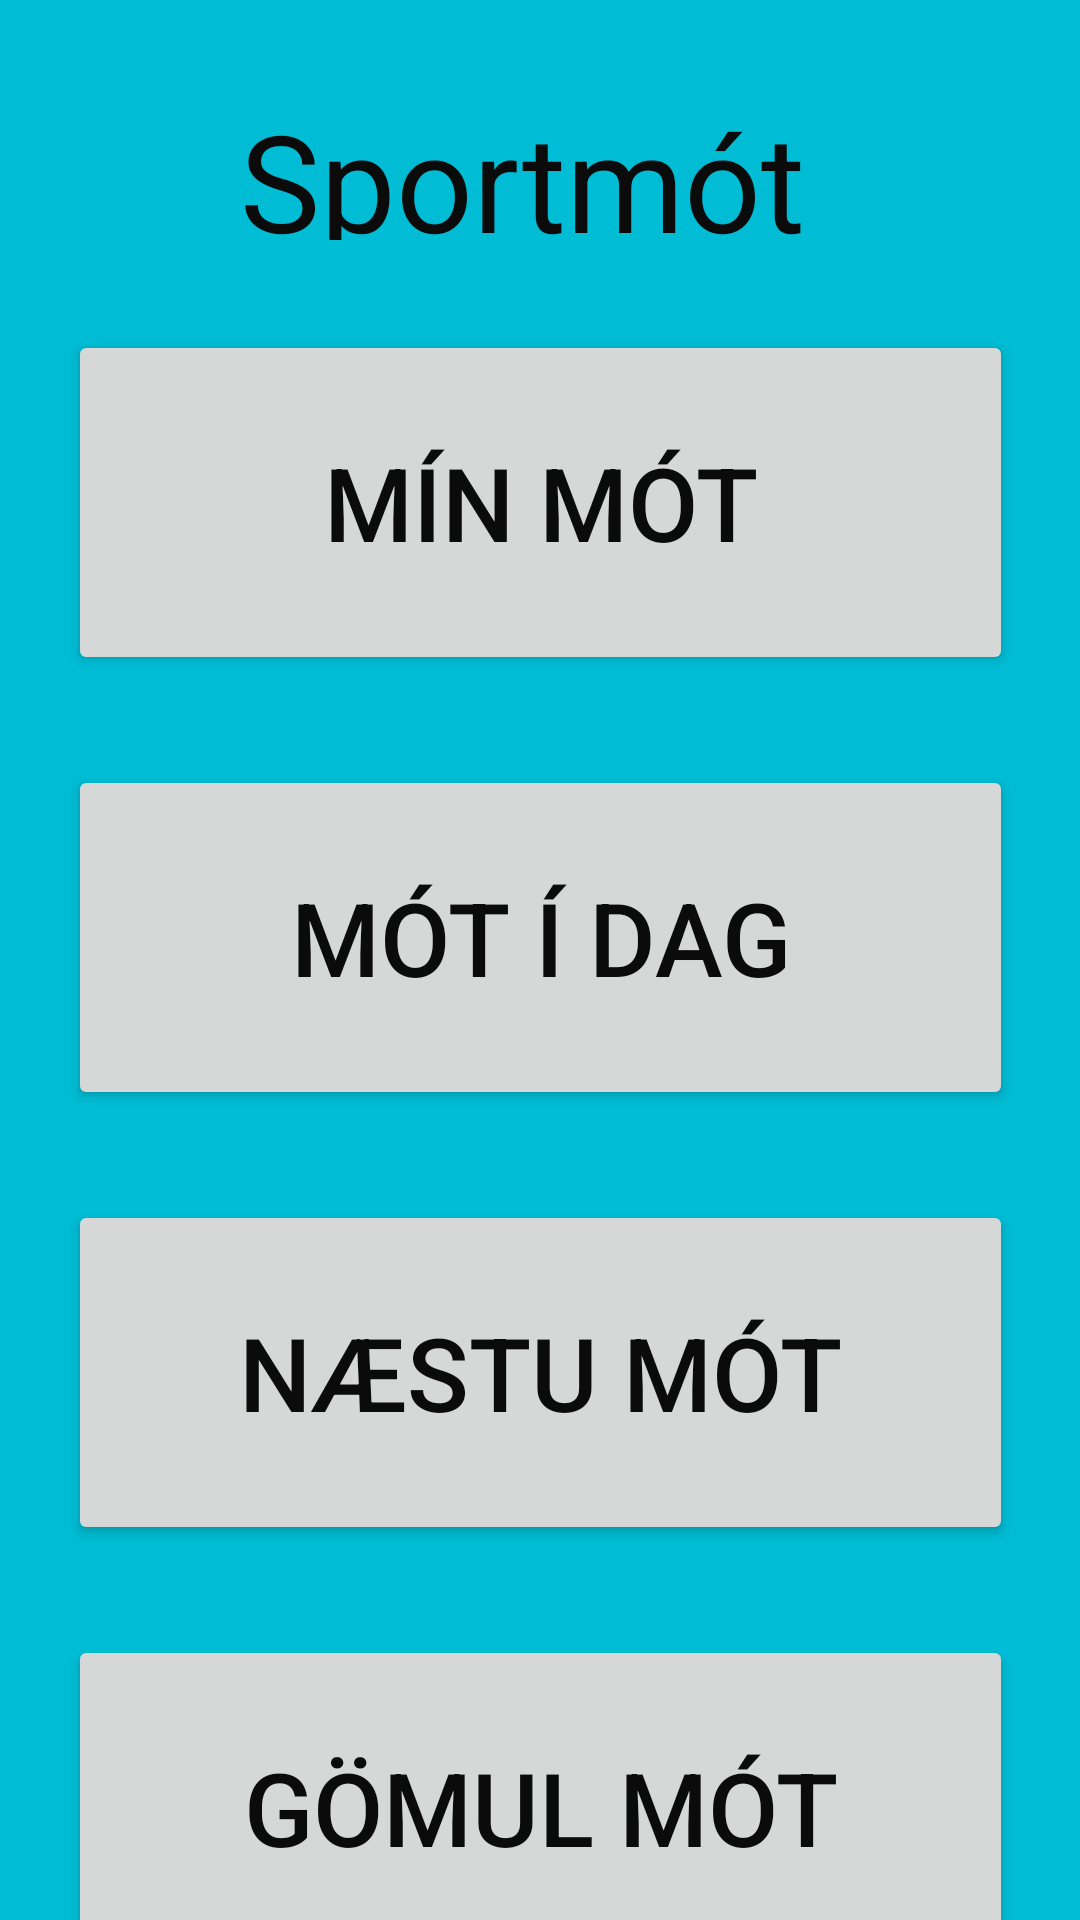

This screen was rendered from an Android layout file. Write that file and the resources it references.
<!-- AndroidManifest.xml: activity theme Theme.Sportmót -->
<!-- res/layout/activity_homepage.xml -->
<?xml version="1.0" encoding="utf-8"?>
<androidx.constraintlayout.widget.ConstraintLayout xmlns:android="http://schemas.android.com/apk/res/android"
    xmlns:app="http://schemas.android.com/apk/res-auto"
    xmlns:tools="http://schemas.android.com/tools"
    android:layout_width="match_parent"
    android:layout_height="match_parent"
    android:background="#00BCD4">

    
    <TextView
        android:id="@+id/textView"
        android:layout_width="200dp"
        android:layout_height="50dp"
        android:text="Sportmót"
        android:textAppearance="@style/TextAppearance.AppCompat.Display2"
        android:textColor="#0B0B0B"
        app:layout_constraintTop_toTopOf="parent"
        app:layout_constraintStart_toStartOf="parent"
        app:layout_constraintEnd_toEndOf="parent"
        android:layout_margin="30dp" />


    
    <Button
        android:id="@+id/min_mot"
        android:layout_width="315dp"
        android:layout_height="115dp"
        android:padding="16dp"
        android:text="Mín mót"
        android:textColor="#0B0B0B"
        android:textColorLink="#673AB7"
        android:textSize="34sp"
        app:layout_constraintTop_toBottomOf="@id/textView"
        app:layout_constraintStart_toStartOf="parent"
        app:layout_constraintEnd_toEndOf="parent"
        android:layout_margin="30dp"
        android:onClick="openSubscription"/>

    
    <Button
        android:id="@+id/mot_i_dag"
        android:layout_width="315dp"
        android:layout_height="115dp"
        android:padding="16dp"
        android:text="Mót í dag"
        android:textColor="#0B0B0B"
        android:textColorLink="#673AB7"
        android:textSize="34sp"
        app:layout_constraintTop_toBottomOf="@id/min_mot"
        app:layout_constraintStart_toStartOf="parent"
        app:layout_constraintEnd_toEndOf="parent"
        android:layout_margin="30dp" />


    
    <Button
        android:id="@+id/naestu_mot"
        android:layout_width="315dp"
        android:layout_height="115dp"
        android:padding="16dp"
        android:text="Næstu mót"
        android:textColor="#0B0B0B"
        android:textColorLink="#673AB7"
        android:textSize="34sp"
        app:layout_constraintTop_toBottomOf="@id/mot_i_dag"
        app:layout_constraintStart_toStartOf="parent"
        app:layout_constraintEnd_toEndOf="parent"
        android:layout_margin="30dp" />


    
    <Button
        android:id="@+id/gomul_mot"
        android:layout_width="315dp"
        android:layout_height="115dp"
        android:padding="16dp"
        android:text="Gömul mót"
        android:textColor="#0B0B0B"
        android:textColorLink="#673AB7"
        android:textSize="34sp"
        app:layout_constraintTop_toBottomOf="@id/naestu_mot"
        app:layout_constraintStart_toStartOf="parent"
        app:layout_constraintEnd_toEndOf="parent"
        android:layout_margin="30dp" />

    
    <Button
        android:id="@+id/login_page"
        android:layout_width="315dp"
        android:layout_height="115dp"
        android:padding="16dp"
        android:text="Login/Signup"
        android:textColor="#0B0B0B"
        android:textColorLink="#673AB7"
        android:textSize="34sp"
        app:layout_constraintTop_toBottomOf="@id/gomul_mot"
        app:layout_constraintStart_toStartOf="parent"
        app:layout_constraintEnd_toEndOf="parent"
        android:layout_margin="30dp" />


</androidx.constraintlayout.widget.ConstraintLayout>
<!-- resources referenced by this layout -->
<resources>
  <style name="Theme.Sportmót" parent="Base.Theme.Sportmót" />
  <style name="Base.Theme.Sportmót" parent="Theme.Material3.DayNight.NoActionBar">
          <item name="android:windowBackground">@color/splash_background</item>
          
          
      </style>
  <color name="splash_background">#673AB7</color>
</resources>
